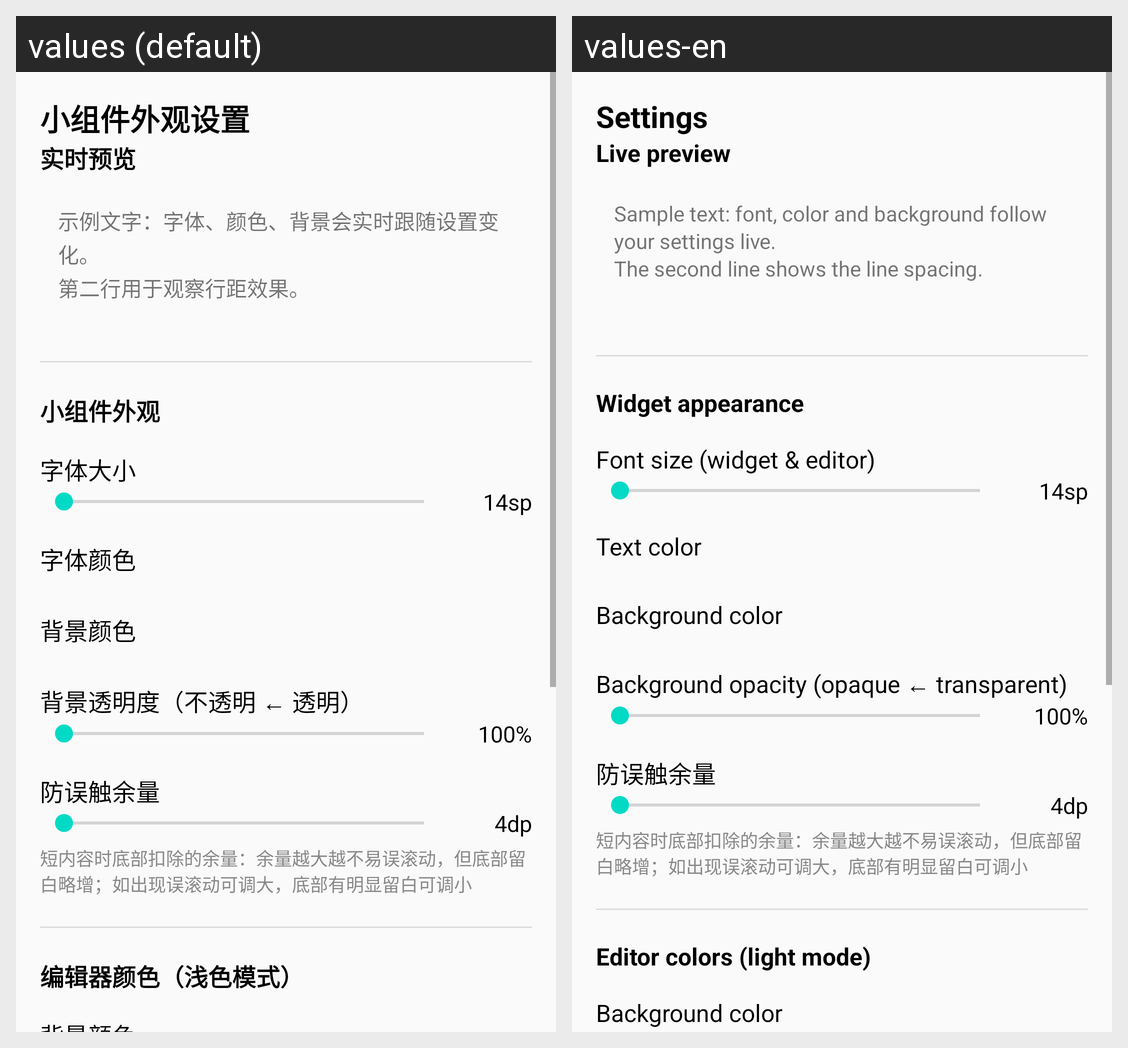

This grid shows one Android layout under two languages. Give, for every string resource on the screen, its name, the default text and each shown locale's text.
Android screen res/layout/activity_settings.xml rendered under 2 locales, left to right: values (default), values-en. Device: Nexus 5 (rendered at 1080×1920; each locale shown at half size, 540×960, under a caption strip naming it); theme Theme.HelloWorld.
Strings drawn on this screen, with the default value and each locale's value (text and hints the layout hard-codes, and strings that could not be matched under every locale, appear in the picture but are not listed):

settings_title
  values: 小组件外观设置
  values-en: Settings

settings_preview
  values: 实时预览
  values-en: Live preview

settings_preview_sample
  values: 示例文字：字体、颜色、背景会实时跟随设置变化。
      第二行用于观察行距效果。
  values-en: Sample text: font, color and background follow your settings live.
      The second line shows the line spacing.

settings_section_widget
  values: 小组件外观
  values-en: Widget appearance

settings_font_size
  values: 字体大小
  values-en: Font size (widget & editor)

settings_text_color
  values: 字体颜色
  values-en: Text color

settings_bg_color
  values: 背景颜色
  values-en: Background color

settings_bg_alpha
  values: 背景透明度（不透明 ← 透明）
  values-en: Background opacity (opaque ← transparent)

settings_fill_margin
  values: 防误触余量
  values-en: 防误触余量  [not translated; the default value is used]

settings_fill_margin_hint
  values: 短内容时底部扣除的余量：余量越大越不易误滚动，但底部留白略增；如出现误滚动可调大，底部有明显留白可调小
  values-en: 短内容时底部扣除的余量：余量越大越不易误滚动，但底部留白略增；如出现误滚动可调大，底部有明显留白可调小  [not translated; the default value is used]

settings_section_editor_light
  values: 编辑器颜色（浅色模式）
  values-en: Editor colors (light mode)
